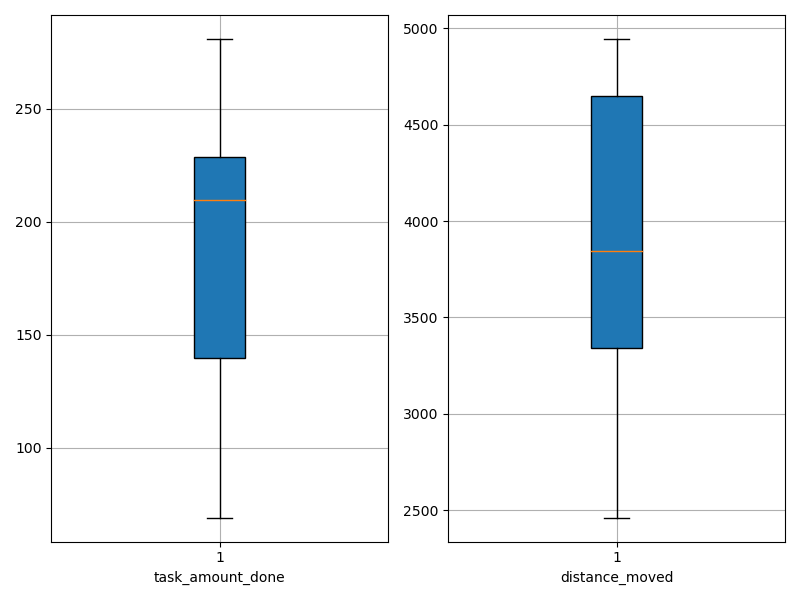

The data file committed next to this chart (first rows):
agent_id, task_amount_done, distance_moved
0, 210.0, 4894
1, 212.0, 3639
2, 211.0, 3320
3, 138.0, 2461
4, 278.0, 4404
5, 281.0, 4611
6, 142.0, 3726
7, 280.0, 4276
8, 141.0, 3340
9, 71.0, 3342
10, 140.0, 3508
11, 139.0, 2962
12, 209.0, 4944
13, 280.0, 4584
14, 210.0, 3963
15, 69.0, 2956
16, 140.0, 3718
17, 139.0, 4768
18, 212.0, 4814
19, 278.0, 4761
